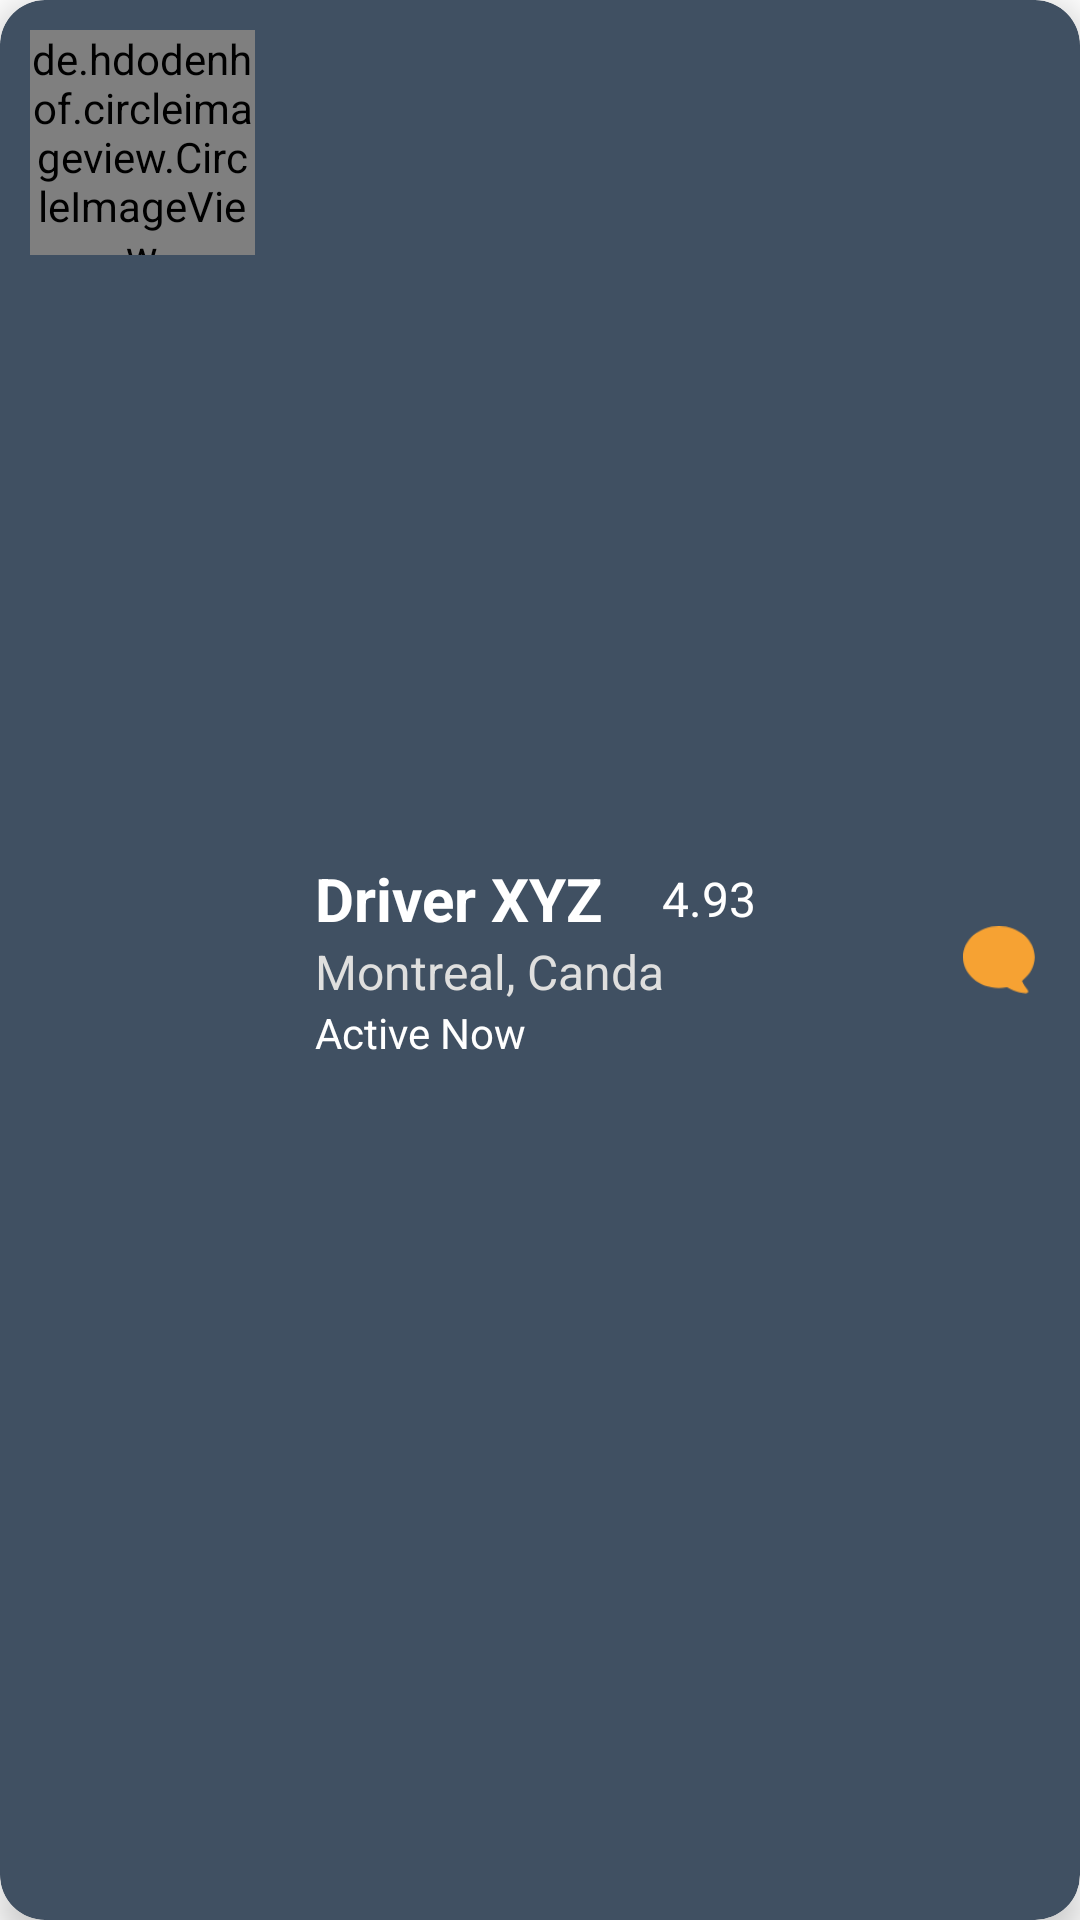

Produce the Android XML layout that renders to this screen, including the resource entries it uses.
<!-- AndroidManifest.xml: application theme Theme.Faster -->
<!-- res/layout/signle_driver_chat.xml -->
<?xml version="1.0" encoding="utf-8"?>
<androidx.cardview.widget.CardView xmlns:android="http://schemas.android.com/apk/res/android"
    android:layout_width="match_parent"
    android:layout_height="wrap_content"
    xmlns:app="http://schemas.android.com/apk/res-auto"
    app:cardCornerRadius="15dp"
    app:cardElevation="7dp"
    app:cardBackgroundColor="#405062"
    android:layout_marginBottom="5dp"
    >

    <RelativeLayout
        android:layout_width="match_parent"
        android:layout_height="match_parent"
        android:orientation="horizontal"
        >

        <de.hdodenhof.circleimageview.CircleImageView
            android:id="@+id/img"
            android:layout_width="75dp"
            android:layout_height="75dp"
            android:src="@drawable/dummy_profile_image"
            android:layout_margin="10dp"
            />

        <LinearLayout
            android:id="@+id/marinLayout"
            android:layout_toEndOf="@id/img"
            android:layout_width="wrap_content"
            android:layout_height="wrap_content"
            android:layout_gravity="center_vertical"
            android:layout_marginStart="10dp"
            android:layout_toStartOf="@id/msgIcon"
            android:layout_centerVertical="true"
            android:orientation="vertical"
            >

            <LinearLayout
                android:layout_width="wrap_content"
                android:layout_height="wrap_content"
                android:orientation="horizontal"
                >

                <TextView
                    android:id="@+id/driverName"
                    android:layout_width="wrap_content"
                    android:layout_height="wrap_content"
                    android:text="Driver XYZ"
                    android:textStyle="bold"
                    android:textColor="@android:color/white"
                    android:textSize="20sp"
                    />

                <TextView
                    android:layout_width="wrap_content"
                    android:layout_height="wrap_content"
                    android:text="4.93"
                    android:textSize="16sp"
                    android:textColor="@android:color/white"
                    android:layout_marginStart="20dp"
                    android:layout_gravity="center_vertical"
                    />

                <ImageView
                    android:layout_width="18dp"
                    android:layout_height="18dp"
                    android:layout_gravity="center_vertical"
                    android:src="@drawable/star_icon"

                    />

            </LinearLayout>


            <TextView
                android:layout_width="wrap_content"
                android:layout_height="wrap_content"
                android:text="Montreal, Canda"
                android:textStyle="normal"
                android:textColor="#DFDFDE"
                android:textSize="16sp"
                />

            <TextView
                android:layout_width="wrap_content"
                android:layout_height="wrap_content"
                android:text="Active Now"
                android:textStyle="normal"
                android:textColor="@android:color/white"
                android:textSize="14sp"
                />

        </LinearLayout>

        <ImageView
            android:id="@+id/msgIcon"
            android:layout_width="24dp"
            android:layout_height="24dp"
            android:layout_alignParentEnd="true"
            android:src="@drawable/yellow_message_icon"
            android:layout_centerVertical="true"
            android:layout_marginEnd="15dp"
            />



    </RelativeLayout>

</androidx.cardview.widget.CardView>
<!-- resources referenced by this layout -->
<resources>
  <!-- drawable dummy_profile_image: png bitmap (drawable, 26631 bytes) -->
  <!-- drawable yellow_message_icon: png bitmap (drawable, 1751 bytes) -->
  <style name="Theme.Faster" parent="Theme.MaterialComponents.DayNight.NoActionBar">
          
          <item name="colorPrimary">@color/purple_500</item>
          <item name="colorPrimaryVariant">@color/purple_700</item>
          <item name="colorOnPrimary">@color/white</item>
          
          <item name="colorSecondary">@color/teal_200</item>
          <item name="colorSecondaryVariant">@color/teal_700</item>
          <item name="colorOnSecondary">@color/black</item>
          
          <item name="android:statusBarColor" tools:targetApi="l">?attr/colorPrimaryVariant</item>
          
      </style>
  <color name="purple_500">#253241</color>
  <color name="purple_700">#253241</color>
  <color name="white">#FFFFFFFF</color>
  <color name="teal_200">#FF03DAC5</color>
  <color name="teal_700">#FF018786</color>
  <color name="black">#FF000000</color>
</resources>
